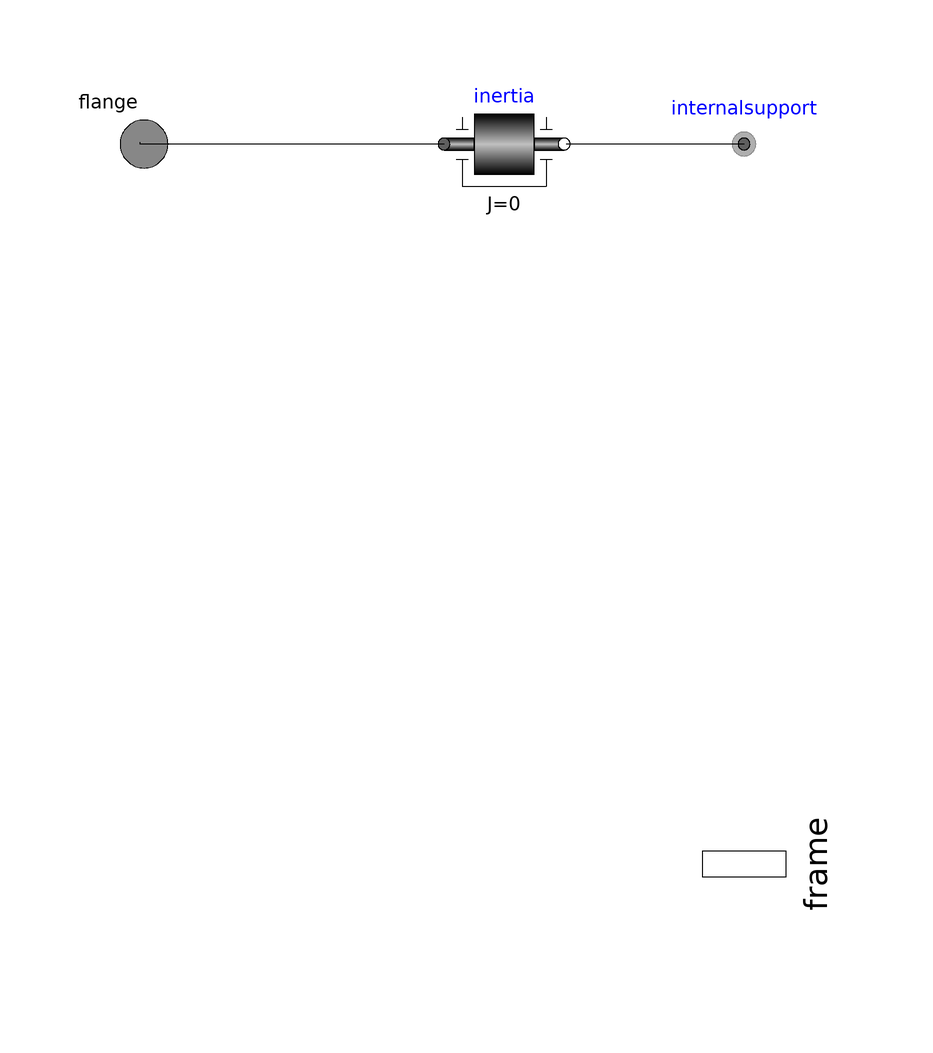

The component connection diagram of the Modelica model below, drawn from its own Placement and Line annotations.

model Rotor
      import Modelica.Mechanics.Rotational.Interfaces.*;
      import Modelica.Mechanics.MultiBody.Interfaces.*;
      import Modelica.Mechanics.Rotational.Components.Inertia;
      import Modelica.Mechanics.MultiBody.Parts.Body;
      import Modelica.SIunits.*;
      import Modelica.SIunits.Conversions.NonSIunits.Angle_deg;
      parameter Angle_deg alpha = 10 "The angle of the rotor blades";
      parameter Real bd[3] = {9.96e-09,2.46e-10,4.33e-07};
      parameter Real bl = 3.88e-07;
      parameter Modelica.SIunits.Inertia Jr = 3.5e-05;
      Flange_a flange annotation(Placement(visible = true, transformation(origin = {-100,20}, extent = {{-10,-10},{10,10}}, rotation = 0), iconTransformation(origin = {-100,0}, extent = {{-10,-10},{10,10}}, rotation = 0)));
      Inertia inertia(J = 0) annotation(Placement(visible = true, transformation(origin = {-40,20}, extent = {{-10,-10},{10,10}}, rotation = 0)));
      InternalSupport internalsupport annotation(Placement(visible = true, transformation(origin = {0,20}, extent = {{-10,-10},{10,10}}, rotation = 0)));
      Frame_b frame annotation(Placement(visible = true, transformation(origin = {0,-100}, extent = {{-17.5,-17.5},{17.5,17.5}}, rotation = 90), iconTransformation(origin = {0,-100}, extent = {{-10,-10},{10,10}}, rotation = -90)));
      Force L[3] "The lift produced by the rotor";
      Torque Tl "The Drag produced by the rotor";
      AngularVelocity w "The angular velocity of the rotor";
    equation
      w = der(inertia.flange_b.phi);
      L[1] = 0;
      L[2] = alpha * bl * w ^ 2;
      L[3] = 0;
      Tl = sign(w) * (bd[1] * w ^ 2 + bd[2] * w ^ 2 * alpha ^ 2 + bd[3] * abs(w) * alpha);
      internalsupport.tau = Tl;
      L + frame.f = zeros(3);
      frame.t = zeros(3);
      connect(internalsupport.flange,inertia.flange_b) annotation(Line(points = {{0,20},{-29.5931,20},{-29.5931,19.9753},{-29.5931,19.9753}}));
      connect(inertia.flange_a,flange) annotation(Line(points = {{-50,20},{-100.645,20},{-100.645,20.3226},{-100.645,20.3226}}));
      annotation(Diagram(coordinateSystem(extent = {{-100,-100},{100,100}}, preserveAspectRatio = true, initialScale = 0.1, grid = {2,2})), Icon(coordinateSystem(extent = {{-100,-100},{100,100}}, preserveAspectRatio = true, initialScale = 0.1, grid = {2,2}), graphics = {Rectangle(origin = {-40.26,0.79}, fillColor = {203,203,203}, fillPattern = FillPattern.HorizontalCylinder, extent = {{-21.32,6.05},{21.32,-6.05}}),Rectangle(origin = {44.5982,1.55449}, fillColor = {203,203,203}, fillPattern = FillPattern.HorizontalCylinder, extent = {{-21.32,6.05},{21.32,-6.05}}),Ellipse(origin = {-9.0989,-11.5018}, fillColor = {184,184,184}, fillPattern = FillPattern.Sphere, extent = {{-12.11,-12.63},{34.79,37.79}}, endAngle = 360),Text(origin = {4.42,58.54}, lineColor = {0,0,255}, extent = {{-89.18000000000001,24.7},{89.18000000000001,-24.7}}, textString = "%name")}));
    end Rotor;